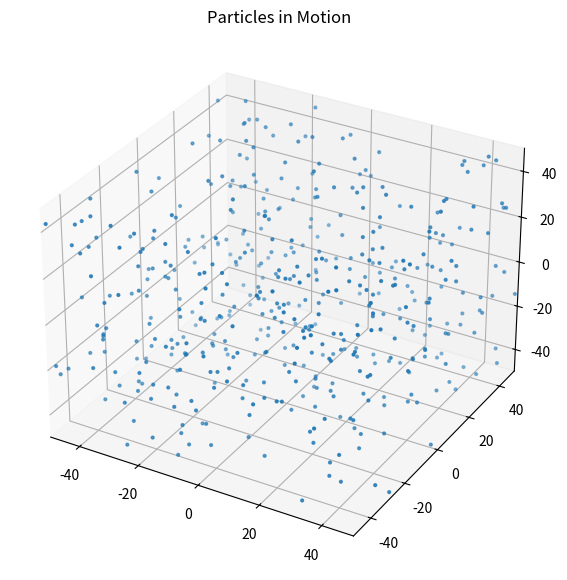

This chart was generated by the following Python code:
import numpy as np
import matplotlib.pyplot as plt
from mpl_toolkits.mplot3d import Axes3D
from matplotlib.animation import FuncAnimation
from matplotlib.widgets import Slider

# Define a function that computes the Maxwell-Boltzmann distribution for a given velocity, temperature, and mass
def maxwell_boltzmann(v, T, m):
    k = 1.380649e-23  # Boltzmann constant (J/K)
    return (m / (2 * np.pi * k * T)) ** 1.5 * 4 * np.pi * v**2 * np.exp(-m * v**2 / (2 * k * T))

# Set the temperature, mass, and number of particles
T = 300
m = 4.65e-26
num_particles = 500
k = 1.380649e-23

# Generate random initial positions and velocities for particles
particles = np.random.uniform(-50, 50, (num_particles, 3))
velocities = np.random.normal(0, np.sqrt(k * T / m), (num_particles, 3))

# Create a figure with a 3D plot of the particles
fig = plt.figure(figsize=(12, 7))
ax1 = fig.add_subplot(111, projection='3d')
ax1.set_xlim(-50, 50)
ax1.set_ylim(-50, 50)
ax1.set_zlim(-50, 50)
ax1.set_title('Particles in Motion')
particles_plot = ax1.scatter(*particles.T, s=4)

# Show the plot
plt.show()
